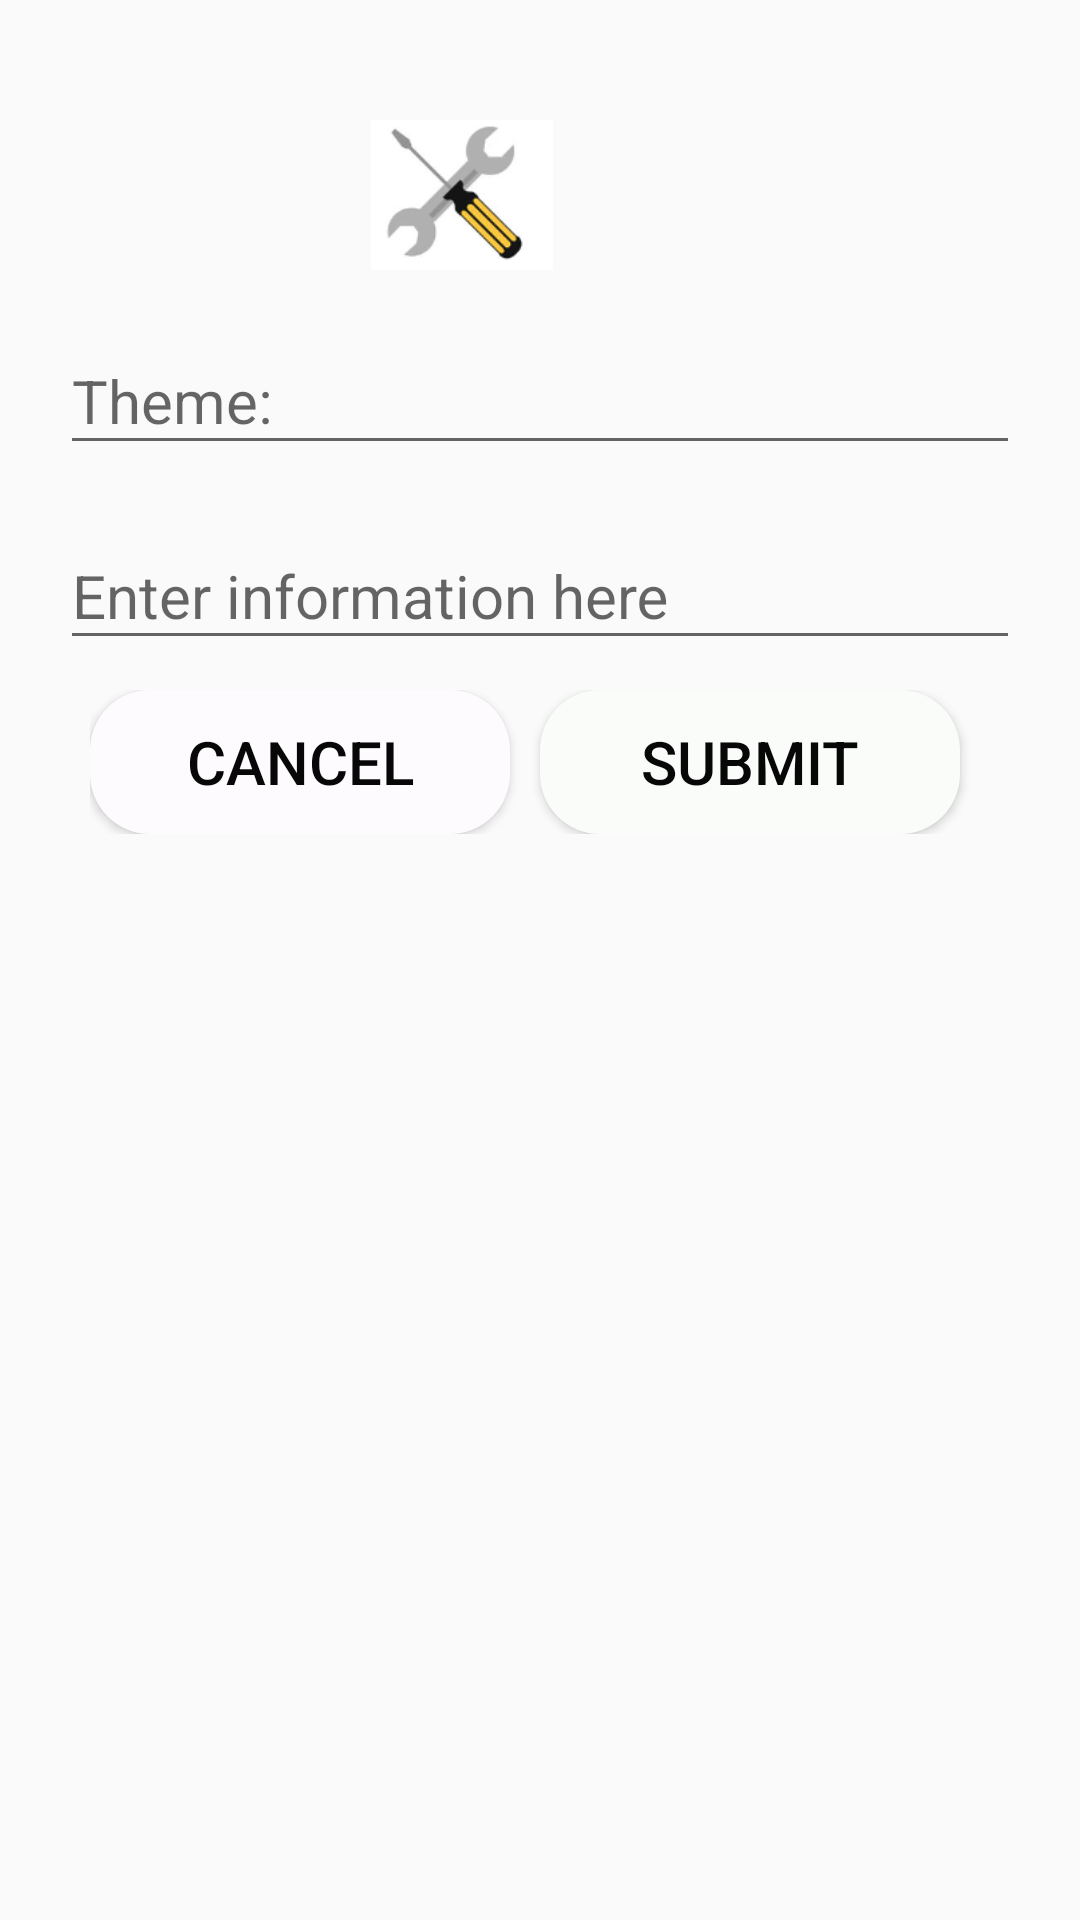

Produce the Android XML layout that renders to this screen, including the resource entries it uses.
<!-- AndroidManifest.xml: application theme AppTheme -->
<!-- res/layout/activity_mechanic__info__upload.xml -->
<?xml version="1.0" encoding="utf-8"?>
<LinearLayout xmlns:android="http://schemas.android.com/apk/res/android"
    xmlns:app="http://schemas.android.com/apk/res-auto"
    xmlns:tools="http://schemas.android.com/tools"
    android:layout_width="match_parent"
    android:layout_height="match_parent"
    tools:context=".Mechanic_Info_Upload"
    android:orientation="vertical"

    android:padding="20sp">


    <LinearLayout
        android:layout_width="match_parent"
        android:layout_height="50dp"
        android:layout_marginTop="20dp"
        android:orientation="horizontal">

        <ImageView
            android:layout_width="wrap_content"
            android:layout_height="wrap_content"
            android:src="@mipmap/info"
            android:layout_marginLeft="100dp"
            />

    </LinearLayout>

    <android.support.design.widget.TextInputLayout
        android:layout_width="match_parent"
        android:layout_marginTop="10sp"
        android:focusable="true"
        android:focusableInTouchMode="true"
        android:layout_height="wrap_content">

        <EditText
            android:layout_marginTop="30sp"
            android:focusable="true"
            android:focusableInTouchMode="true"
            android:layout_width="match_parent"
            android:layout_height="wrap_content"
            android:hint="Theme:"
            android:inputType="text"
            android:textColor="#070707"
            android:textSize="20sp"
            android:id="@+id/info_theme"
            />
    </android.support.design.widget.TextInputLayout>

    <android.support.design.widget.TextInputLayout
        android:layout_width="match_parent"
        android:layout_marginTop="10sp"
        android:focusable="true"
        android:focusableInTouchMode="true"
        android:layout_height="wrap_content">
        <EditText
            android:layout_marginTop="20sp"
            android:focusable="true"
            android:focusableInTouchMode="true"
            android:layout_width="match_parent"
            android:layout_height="wrap_content"
            android:hint="Enter information here"
            android:textColor="#070707"
            android:inputType="text"
            android:textSize="20dp"
            android:id="@+id/maintenance_information_mech"
            />
    </android.support.design.widget.TextInputLayout>


    <LinearLayout
        android:layout_width="match_parent"
        android:orientation="horizontal"
        android:layout_height="wrap_content"
        android:padding="10sp">

        <Button
            android:id="@+id/info_cancel_btn"
            android:layout_width="140dp"
            android:layout_height="wrap_content"
            android:background="@drawable/login_button_design"
            android:text="Cancel"
            android:textAlignment="center"
            android:textColor="#070707"
            android:textSize="20sp"
            />

        <Button
            android:id="@+id/info_submit_btn"
            android:layout_width="140dp"
            android:layout_height="wrap_content"
            android:layout_marginLeft="10dp"
            android:background="@drawable/btn_register"
            android:text="Submit"
            android:textAlignment="center"
            android:textColor="#070707"
            android:textSize="20sp"
            />
    </LinearLayout>

</LinearLayout>
<!-- resources referenced by this layout -->
<resources>
  <!-- drawable btn_register (drawable) -->
  <?xml version="1.0" encoding="utf-8"?>
  <shape xmlns:android="http://schemas.android.com/apk/res/android"
      android:shape="rectangle">
      <solid android:color="@color/btn_register"/>
      <corners android:radius="20sp"/>
  
  
  </shape>
  <!-- drawable login_button_design (drawable) -->
  <?xml version="1.0" encoding="utf-8"?>
  <shape xmlns:android="http://schemas.android.com/apk/res/android"
      android:shape="rectangle">
      <solid android:color="@color/btn_login"/>
      <corners android:radius="20sp"/>
  
  
  </shape>
  <!-- mipmap info: png bitmap (mipmap-xhdpi, 9639 bytes) -->
  <style name="AppTheme" parent="Theme.AppCompat.Light.DarkActionBar">
          
          <item name="colorPrimary">@color/colorPrimary</item>
          <item name="colorPrimaryDark">@color/colorPrimaryDark</item>
          <item name="colorAccent">@color/colorAccent</item>
      </style>
  <color name="btn_register">#FAFCFA</color>
  <color name="btn_login">#FDFBFD</color>
  <color name="colorPrimary">#008577</color>
  <color name="colorPrimaryDark">#00574B</color>
  <color name="colorAccent">#D81B60</color>
</resources>
